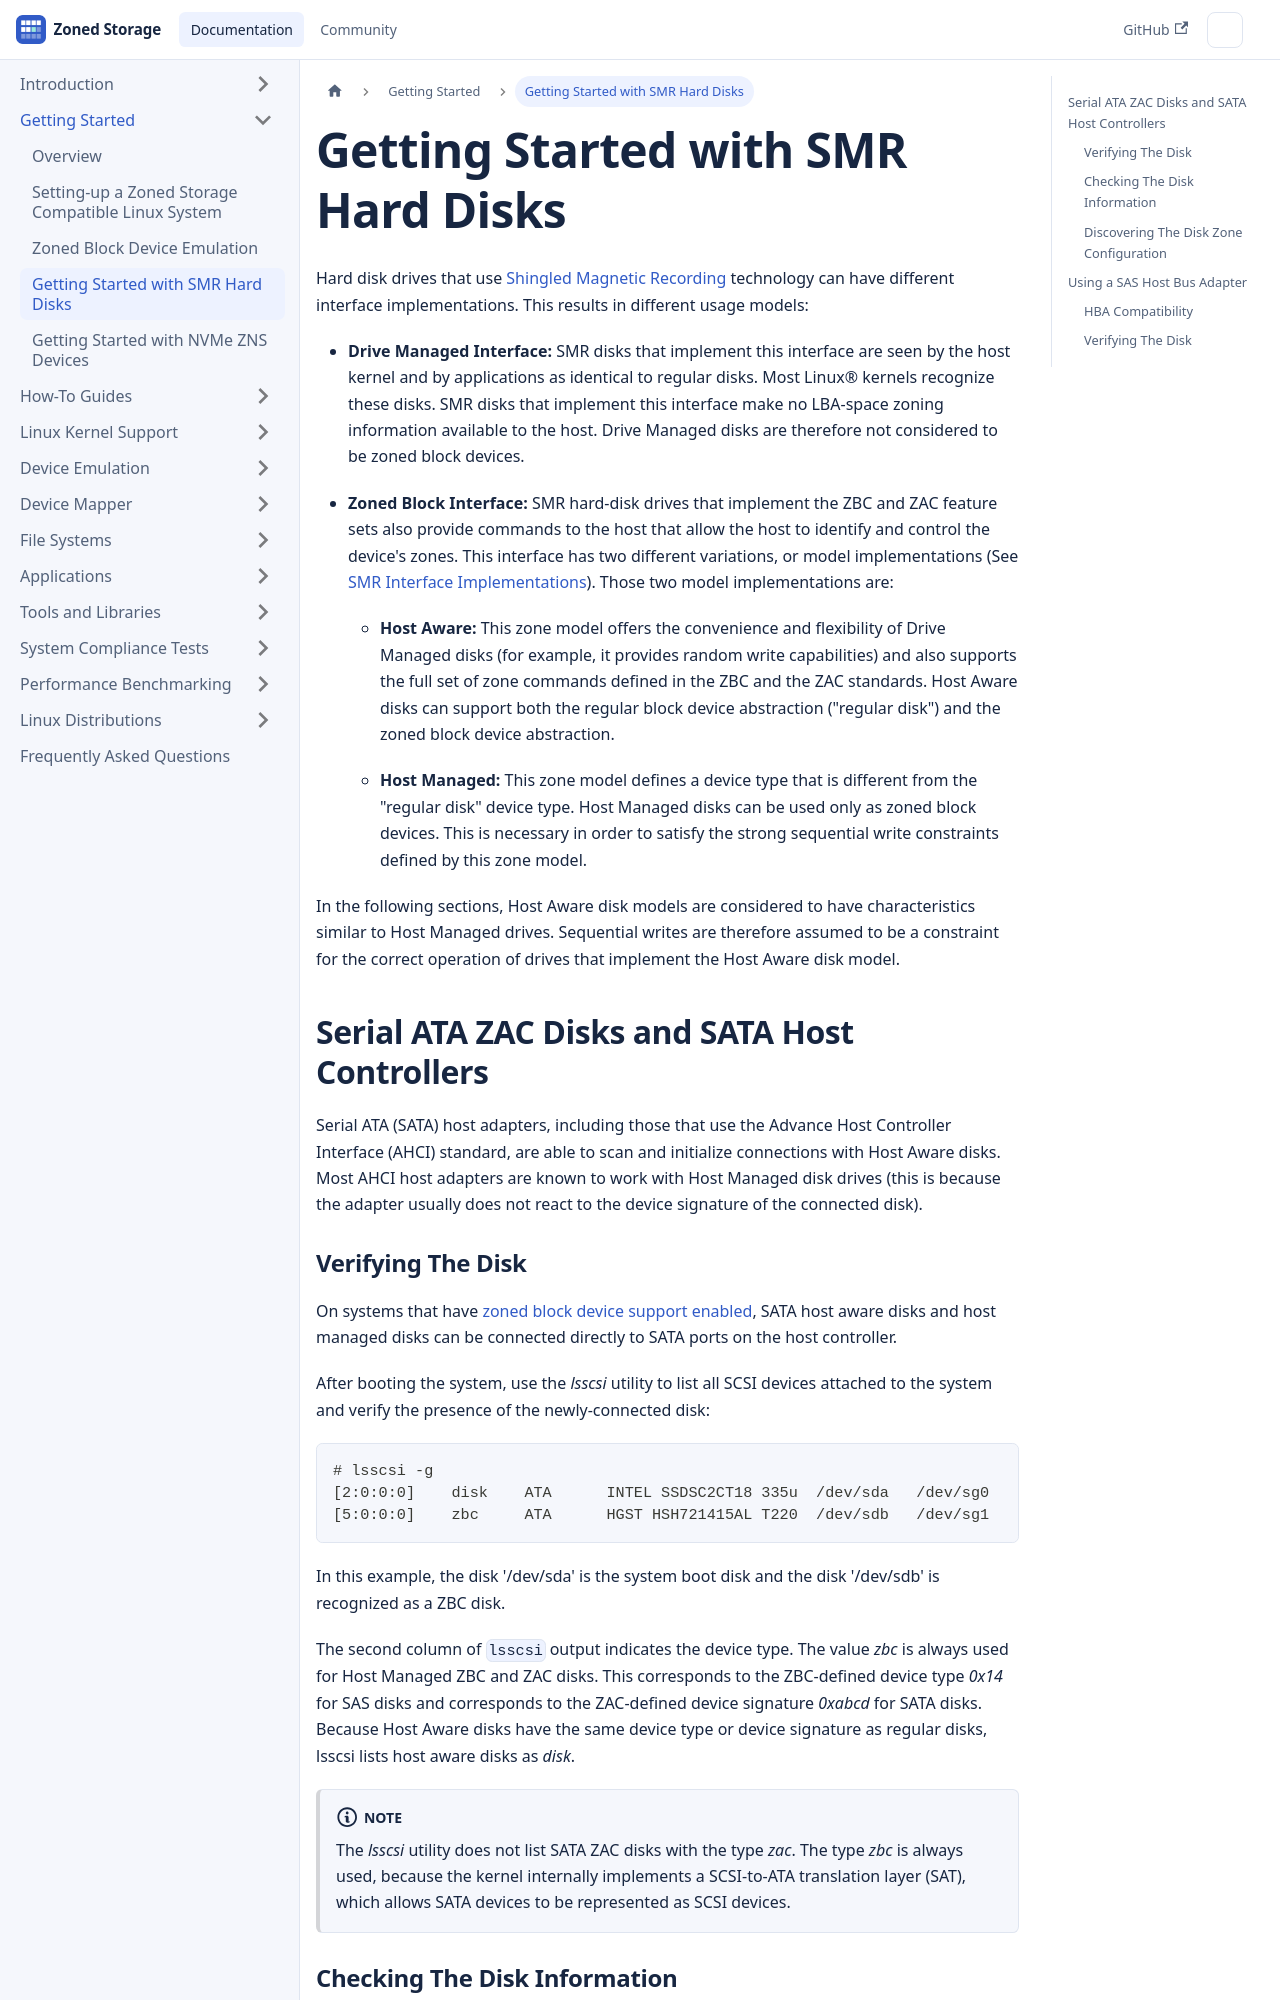

repository: westerndigitalcorporation/zonedstorage.io · page: docs/getting-started/smr-disk.html · generator: docusaurus

---
id: smr-disk
title: Getting Started with SMR Hard Disks
sidebar_label: Getting Started with SMR Hard Disks
---

# Getting Started with SMR Hard Disks

Hard disk drives that use [Shingled Magnetic Recording](/docs/introduction/smr)
technology can have different interface implementations. This results in
different usage models:

* **Drive Managed Interface:** SMR disks that implement this interface are seen
  by the host kernel and by applications as identical to regular disks. Most
  Linux&reg; kernels recognize these disks. SMR disks that implement this
  interface make no LBA-space zoning information available to the host. Drive
  Managed disks are therefore not considered to be zoned block devices.

* **Zoned Block Interface:** SMR hard-disk drives that implement the ZBC and 
  ZAC feature sets also provide commands to the host that allow the host to 
  identify and control the device's zones. This interface has two different 
  variations, or model implementations (See 
  [SMR Interface Implementations](/docs/introduction/smr#smr-interface-implementations)). 
  Those two model implementations are:

	* **Host Aware:** This zone model offers the convenience and flexibility
	  of Drive Managed disks (for example, it provides random write
	  capabilities) and also supports the full set of zone commands defined
	  in the ZBC and the ZAC standards. Host Aware disks can support both
	  the regular block device abstraction ("regular disk") and the zoned
	  block device abstraction.

	* **Host Managed:** This zone model defines a device type that is
	  different from the "regular disk" device type. Host Managed disks can
	  be used only as zoned block devices. This is necessary in order to
	  satisfy the strong sequential write constraints defined by this zone
	  model.

In the following sections, Host Aware disk models are considered to have
characteristics similar to Host Managed drives. Sequential writes are therefore
assumed to be a constraint for the correct operation of drives that implement
the Host Aware disk model.

## Serial ATA ZAC Disks and SATA Host Controllers

Serial ATA (SATA) host adapters, including those that use the Advance Host
Controller Interface (AHCI) standard, are able to scan and initialize
connections with Host Aware disks. Most AHCI host adapters are known to work
with Host Managed disk drives (this is because the adapter usually does not
react to the device signature of the connected disk).

### Verifying The Disk

On systems that have [zoned block device support enabled](/docs/linux), SATA
host aware disks and host managed disks can be connected directly to SATA ports
on the host controller.

After booting the system, use the *lsscsi* utility to list all SCSI devices
attached to the system and verify the presence of the newly-connected disk:

```plaintext
# lsscsi -g
[2:0:0:0]    disk    ATA      INTEL SSDSC2CT18 335u  /dev/sda   /dev/sg0
[5:0:0:0]    zbc     ATA      HGST HSH721415AL T220  /dev/sdb   /dev/sg1
```

In this example, the disk '/dev/sda' is the system boot disk and the disk
'/dev/sdb' is recognized as a ZBC disk.

The second column of `lsscsi` output indicates the device type. The value
*zbc* is always used for Host Managed ZBC and ZAC disks. This corresponds
to the ZBC-defined device type *0x14* for SAS disks and corresponds to the
ZAC-defined device signature *0xabcd* for SATA disks. Because Host Aware
disks have the same device type or device signature as regular disks,
lsscsi lists host aware disks as *disk*.

:::note
The *lsscsi* utility does not list SATA ZAC disks with the type *zac*. The type
*zbc* is always used, because the kernel internally implements a SCSI-to-ATA
translation layer (SAT), which allows SATA devices to be represented as SCSI
devices.
:::
